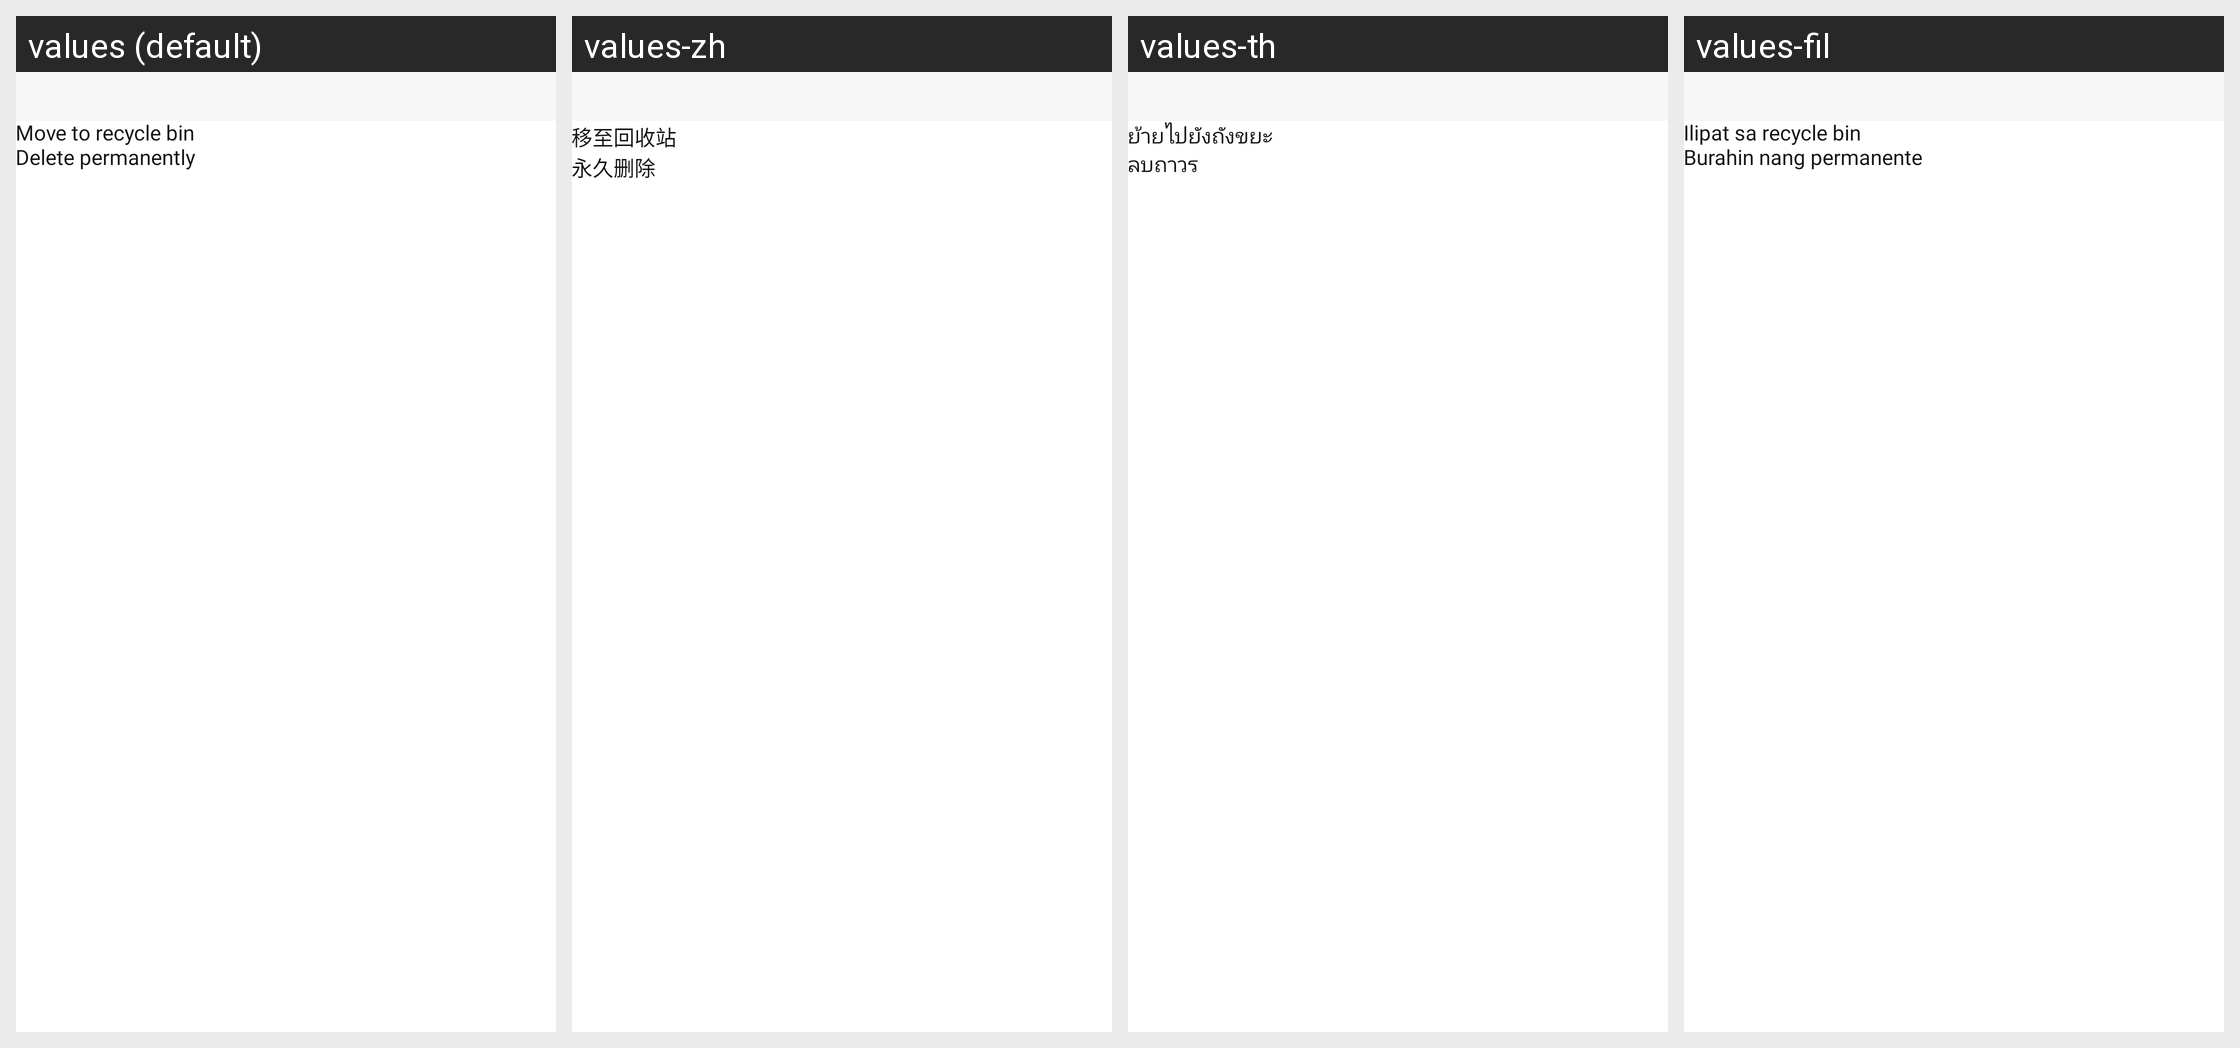

For this localized Android screen grid, give each drawn string resource with its value in every locale shown.
Android screen res/layout/dialog_delete_confirmation.xml rendered under 4 locales, left to right: values (default), values-zh, values-th, values-fil. Device: Nexus 5 (rendered at 1080×1920; each locale shown at half size, 540×960, under a caption strip naming it); theme Theme.PdfReader.
Other locales in the repository, not shown: values-da, values-de, values-es, values-fr, values-hi, values-it, values-pt, values-ru, values-tr.
Strings drawn on this screen, with the default value and each locale's value (text and hints the layout hard-codes, and strings that could not be matched under every locale, appear in the picture but are not listed):

option_recycle_bin
  values: Move to recycle bin
  values-zh: 移至回收站
  values-th: ย้ายไปยังถังขยะ
  values-fil: Ilipat sa recycle bin

delete_permanently
  values: Delete permanently
  values-zh: 永久删除
  values-th: ลบถาวร
  values-fil: Burahin nang permanente
